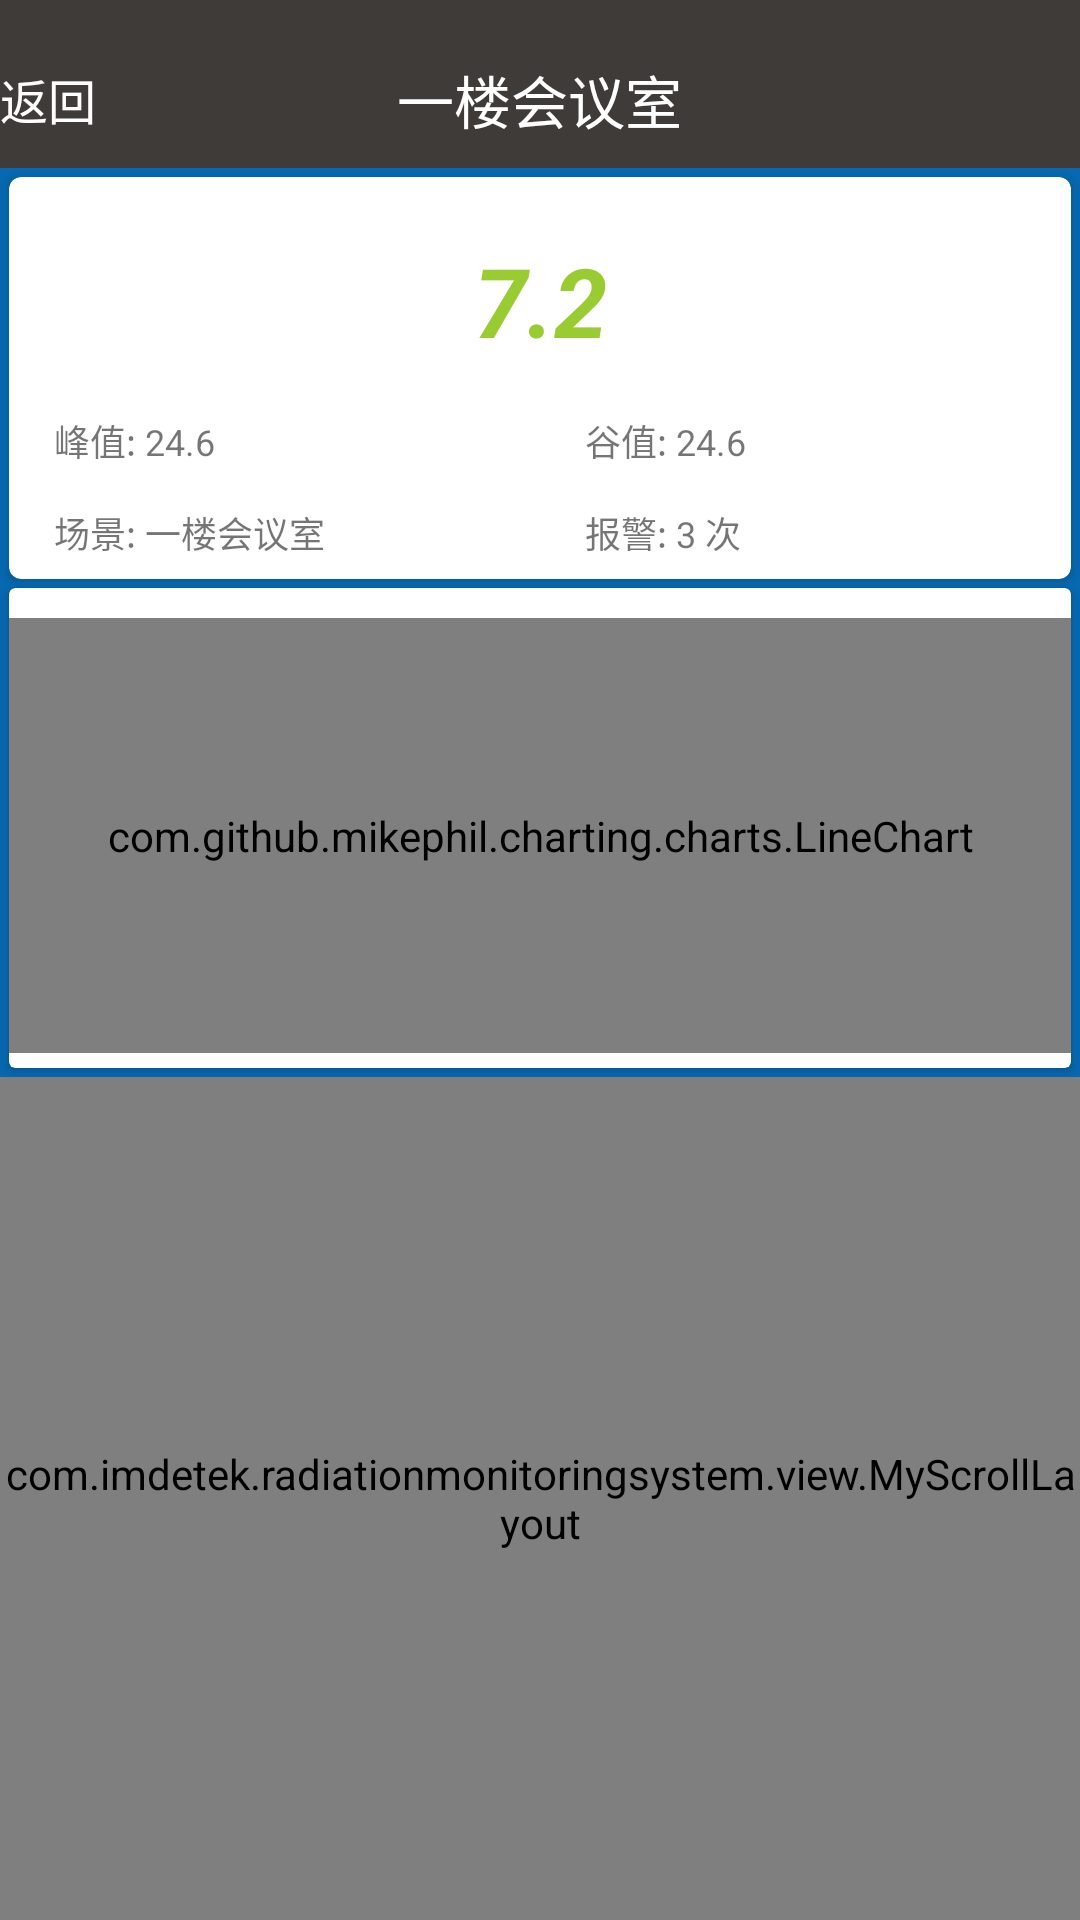

Produce the Android XML layout that renders to this screen, including the resource entries it uses.
<!-- AndroidManifest.xml: application theme AppTheme -->
<!-- res/layout/activity_details.xml -->
<?xml version="1.0" encoding="utf-8"?>
<RelativeLayout
    xmlns:android="http://schemas.android.com/apk/res/android"
    xmlns:tools="http://schemas.android.com/tools"
    android:id="@+id/activity_details"
    android:layout_width="match_parent"
    android:layout_height="match_parent"
    android:background="@color/welcome"
    android:fitsSystemWindows="true"
    tools:context="com.imdetek.radiationmonitoringsystem.activity.DetailsActivity">
    <android.support.v7.widget.Toolbar
        xmlns:app="http://schemas.android.com/apk/res-auto"
        android:id="@+id/details_toolbar"
        android:layout_width="match_parent"
        android:layout_height="?attr/actionBarSize"
        android:background="@color/colorPrimary"
        app:contentInsetLeft="0dp"
        app:contentInsetStart="0dp">
        <RelativeLayout
            android:layout_width="match_parent"
            android:layout_height="?attr/actionBarSize"
            android:gravity="center_vertical">
            <TextView
                android:id="@+id/back_title_btn"
                android:layout_width="wrap_content"
                android:layout_height="wrap_content"
                android:drawableLeft="@drawable/ic_chevron_left_white_36dp"
                android:layout_alignParentLeft="true"
                android:layout_centerVertical="true"
                android:gravity="center"
                android:clickable="true"
                android:textColor="@color/white"
                android:text="返回"
                android:textSize="16sp"/>
            <TextView
                android:id="@+id/title"
                android:layout_width="wrap_content"
                android:layout_height="match_parent"
                android:layout_centerInParent="true"
                android:layout_marginTop="10dp"
                android:gravity="center"
                android:textColor="@color/white"
                android:text="一楼会议室"
                android:textSize="19sp"/>
            <ImageButton
                android:id="@+id/video_btn"
                android:layout_width="wrap_content"
                android:layout_height="wrap_content"
                android:layout_centerVertical="true"
                android:layout_alignParentRight="true"
                android:layout_marginRight="15dp"
                android:background="@color/transparent"
                android:src="@drawable/ic_videocam_white_36dp"/>
        </RelativeLayout>
    </android.support.v7.widget.Toolbar>
    <LinearLayout
        android:id="@+id/details_top"
        android:layout_width="match_parent"
        android:layout_height="140dp"
        android:layout_below="@+id/details_toolbar"
        android:orientation="vertical">
        <android.support.v7.widget.CardView
            xmlns:card_view="http://schemas.android.com/apk/res-auto"
            android:layout_width="match_parent"
            android:layout_height="match_parent"
            android:layout_margin="3dp"
            card_view:cardElevation="2dp"
            card_view:cardCornerRadius="4dp">
            <LinearLayout
                android:layout_width="match_parent"
                android:layout_height="match_parent"
                android:orientation="vertical">
                <TextView
                    android:id="@+id/current_value_tv"
                    android:layout_width="match_parent"
                    android:layout_height="match_parent"
                    android:layout_weight="0.6"
                    android:layout_gravity="center_horizontal"
                    android:gravity="center"
                    android:paddingTop="10dp"
                    android:text="7.2"
                    android:textSize="32sp"
                    android:textColor="@color/grassgreen"
                    android:textStyle="normal|bold|italic"/>

                <LinearLayout
                    android:layout_width="match_parent"
                    android:layout_height="match_parent"
                    android:layout_weight="1"
                    android:orientation="horizontal">
                    <TextView
                        android:id="@+id/max_value_tv"
                        android:layout_weight="1"
                        android:layout_width="match_parent"
                        android:layout_height="match_parent"
                        android:layout_marginLeft="15dp"
                        android:gravity="center_vertical"
                        android:text="峰值: 24.6"
                        android:textSize="12sp"/>
                    <TextView
                        android:id="@+id/min_value_tv"
                        android:layout_weight="1"
                        android:layout_width="match_parent"
                        android:layout_height="match_parent"
                        android:layout_marginLeft="15dp"
                        android:gravity="center_vertical"
                        android:text="谷值: 24.6"
                        android:textSize="12sp"/>
                </LinearLayout>
                <LinearLayout
                    android:layout_width="match_parent"
                    android:layout_height="match_parent"
                    android:layout_weight="1"
                    android:orientation="horizontal">
                    <TextView
                        android:id="@+id/scene_tv"
                        android:layout_weight="1"
                        android:layout_width="match_parent"
                        android:layout_height="match_parent"
                        android:layout_marginLeft="15dp"
                        android:gravity="center_vertical"
                        android:text="场景: 一楼会议室"
                        android:textSize="12sp"/>
                    <TextView
                        android:id="@+id/alarm_past_records_tv"
                        android:layout_weight="1"
                        android:layout_width="match_parent"
                        android:layout_height="match_parent"
                        android:layout_marginLeft="15dp"
                        android:gravity="center_vertical"
                        android:text="报警: 3 次"
                        android:textSize="12sp"/>
                </LinearLayout>
            </LinearLayout>
        </android.support.v7.widget.CardView>
    </LinearLayout>
    <android.support.v7.widget.CardView
        xmlns:card_view="http://schemas.android.com/apk/res-auto"
        android:id="@+id/chart_card"
        android:layout_width="match_parent"
        android:layout_height="160dp"
        android:layout_below="@id/details_top"
        android:layout_marginLeft="3dp"
        android:layout_marginRight="3dp"
        android:layout_marginBottom="3dp"
        card_view:cardCornerRadius="2dp"
        card_view:cardElevation="2dp">
        <RelativeLayout
            android:layout_width="match_parent"
            android:layout_height="match_parent">
            <com.github.mikephil.charting.charts.LineChart
                android:id="@+id/chart"
                android:layout_width="match_parent"
                android:layout_height="match_parent"
                android:layout_marginTop="10dp"
                android:layout_marginBottom="5dp" />
        </RelativeLayout>
    </android.support.v7.widget.CardView>
    <com.imdetek.radiationmonitoringsystem.view.MyScrollLayout
        android:layout_width="match_parent"
        android:layout_height="match_parent"
        android:layout_below="@+id/chart_card">
        <android.support.v7.widget.RecyclerView
            android:id="@+id/details_recycler_view"
            android:layout_width="match_parent"
            android:layout_height="match_parent">

        </android.support.v7.widget.RecyclerView>

    </com.imdetek.radiationmonitoringsystem.view.MyScrollLayout>

</RelativeLayout>
<!-- resources referenced by this layout -->
<resources>
  <color name="colorPrimary">#3F3B39</color>
  <color name="grassgreen">#99cc33</color>
  <color name="transparent">#00000000</color>
  <color name="welcome">#0769B1</color>
  <color name="white">#FFFFFF</color>
  <style name="AppTheme" parent="Theme.AppCompat.Light.NoActionBar">
          
          <item name="colorPrimary">@color/colorPrimary</item>
          <item name="colorPrimaryDark">@color/colorPrimaryDark</item>
          <item name="colorAccent">@color/gray_cc</item>
      </style>
  <color name="colorPrimaryDark">#303F9F</color>
  <color name="gray_cc">#cccccc</color>
</resources>
